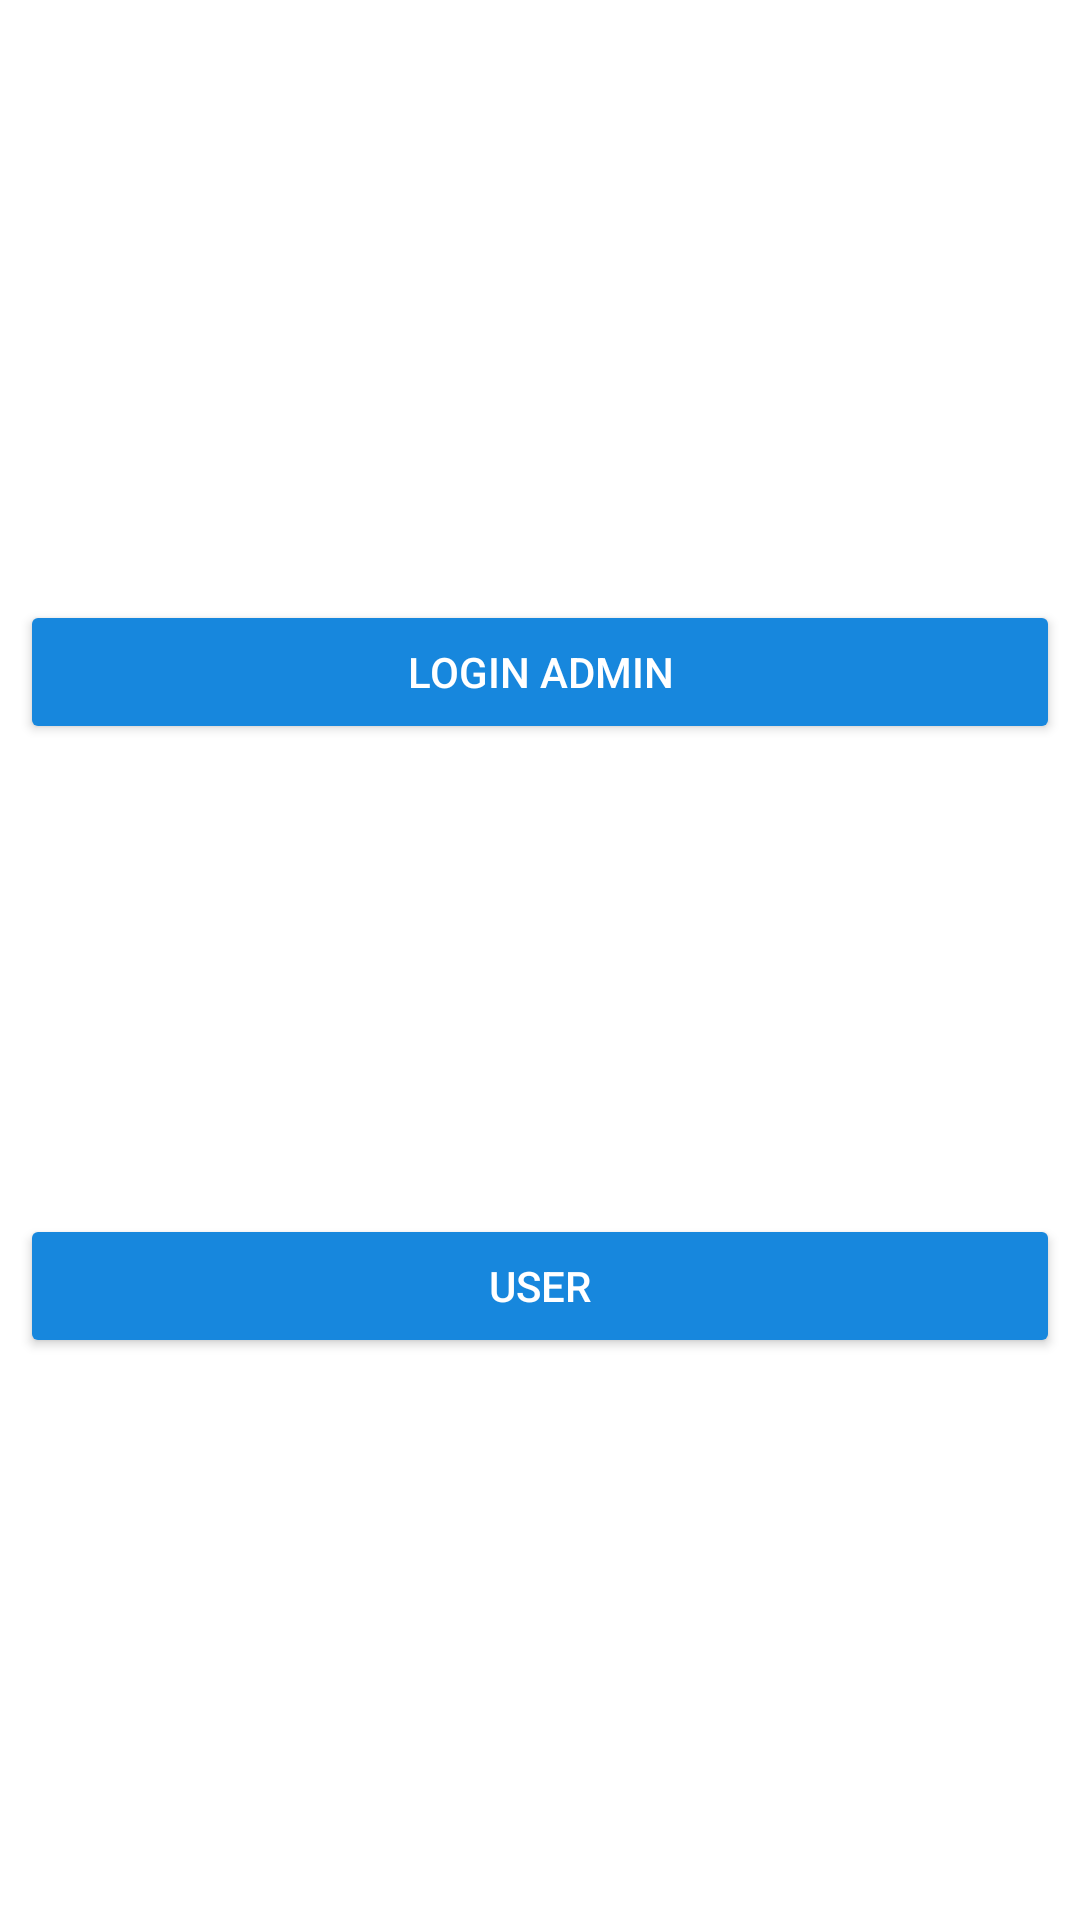

Android layout source for this screen:
<!-- AndroidManifest.xml: application theme Theme.KasirUp -->
<!-- res/layout/activity_pilihan.xml -->
<LinearLayout
    xmlns:android="http://schemas.android.com/apk/res/android"
    android:layout_width="match_parent"
    android:layout_height="match_parent"
    android:orientation="vertical"
    android:background="@color/background"
    android:padding="20px">

    <Button
        android:id="@+id/btnLoginAdmin"
        android:layout_width="match_parent"
        android:layout_height="wrap_content"
        android:layout_marginTop="580px"
        android:backgroundTint="@color/buttonColor"
        android:textColor="@color/white"
        android:text="Login Admin">

    </Button>

    <Button
        android:id="@+id/btnUser"
        android:layout_width="match_parent"
        android:layout_height="wrap_content"
        android:layout_marginTop="470px"
        android:backgroundTint="@color/buttonColor"
        android:textColor="@color/white"
        android:text="User">

    </Button>


</LinearLayout>
<!-- resources referenced by this layout -->
<resources>
  <color name="background">#FFFFFFFF</color>
  <color name="buttonColor">#1787DD</color>
  <color name="white">#FFFFFFFF</color>
  <style name="Theme.KasirUp" parent="Theme.MaterialComponents.DayNight.DarkActionBar">
          
          <item name="colorPrimary">@color/purple_500</item>
          <item name="colorPrimaryVariant">@color/purple_700</item>
          <item name="colorOnPrimary">@color/white</item>
          
          <item name="colorSecondary">@color/teal_200</item>
          <item name="colorSecondaryVariant">@color/teal_700</item>
          <item name="colorOnSecondary">@color/black</item>
          
          <item name="android:statusBarColor">?attr/colorPrimaryVariant</item>
          
      </style>
  <color name="purple_500">#FF6200EE</color>
  <color name="purple_700">#FF3700B3</color>
  <color name="teal_200">#FF03DAC5</color>
  <color name="teal_700">#FF018786</color>
  <color name="black">#FF000000</color>
</resources>
